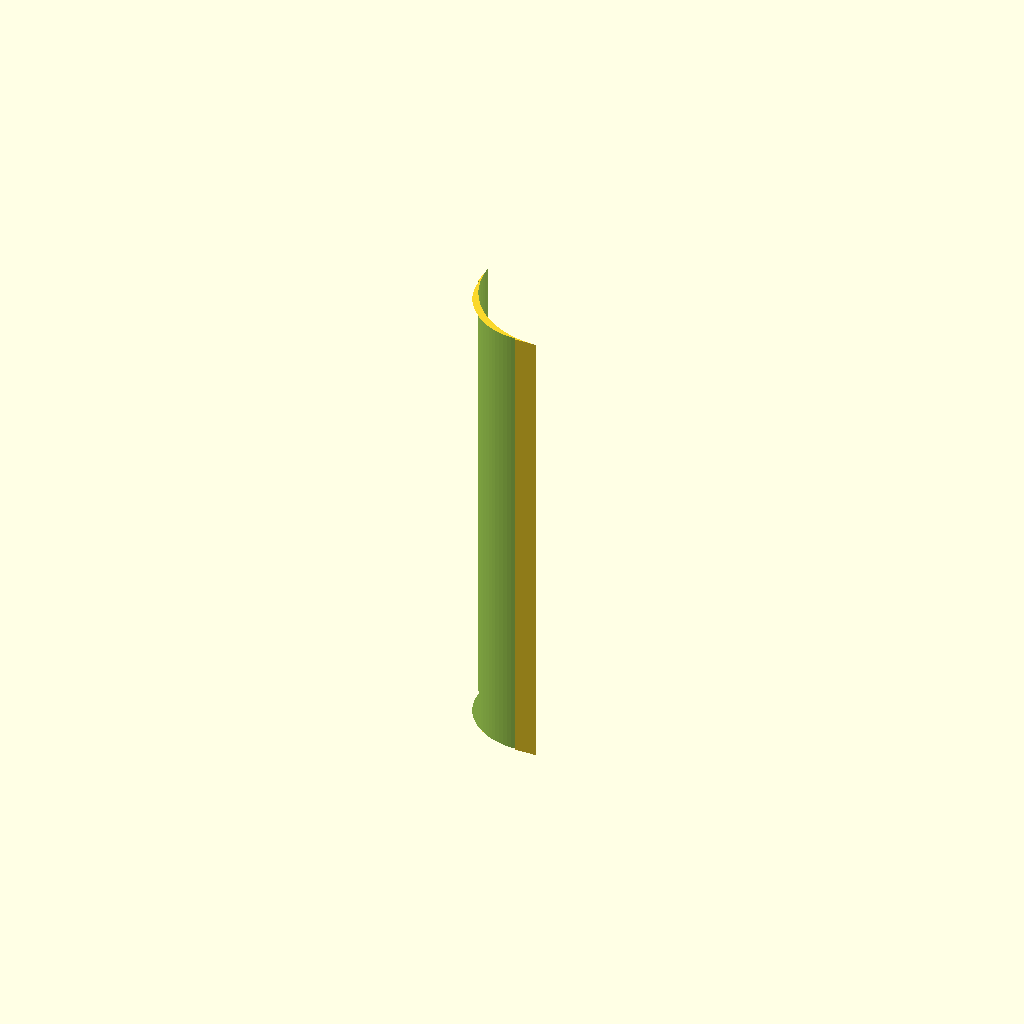
Cell 1 — every parameter at its default value.
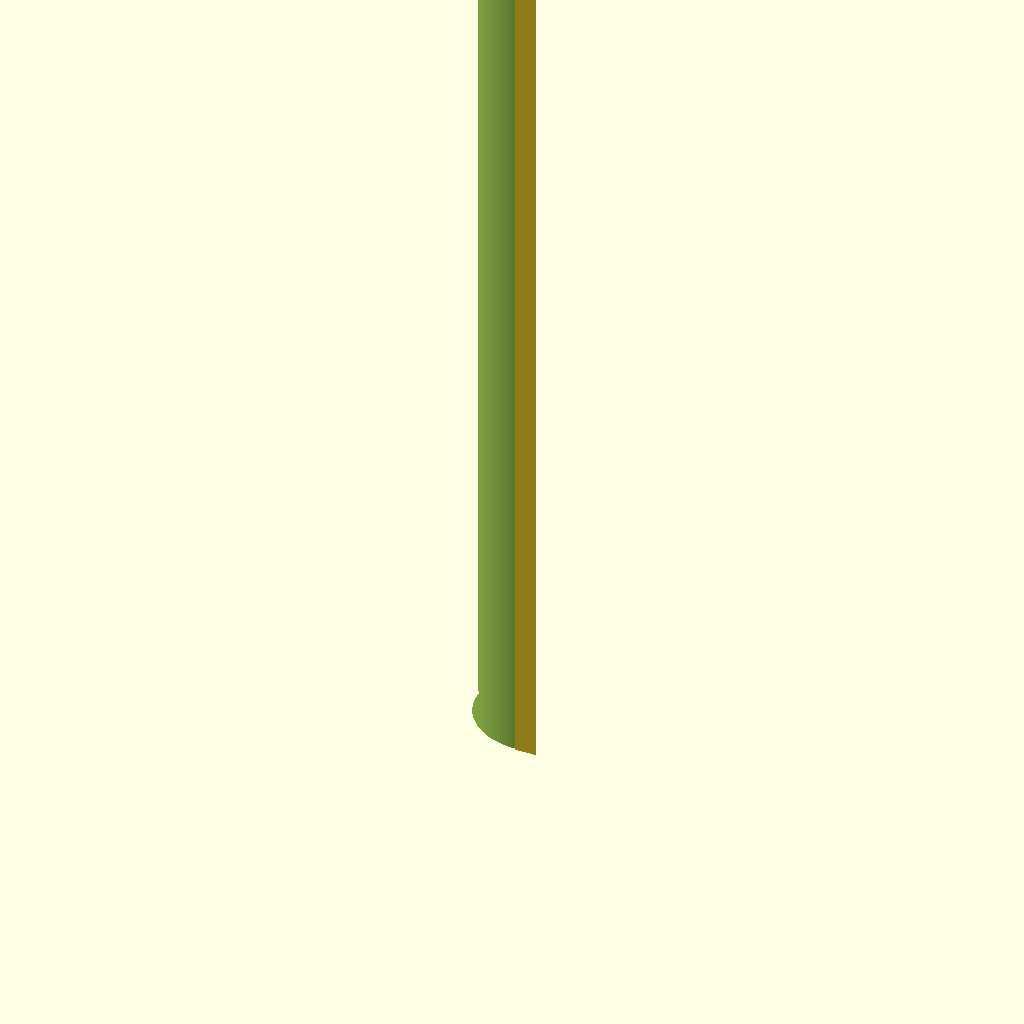
Cell 2: H = 80 (everything else at default).
All cells are drawn from one camera (rotation 55°, 0°, 25°, orthographic, colour scheme Cornfield), so only the parameter changes between them.
The OpenSCAD source (fillet-equivalence-tests/eq_selftest_wrongradius.scad):
// Self-test (negative): candidate uses r=8, reference r=6. A genuine shape
// error far larger than t. The harness must report NON-EMPTY -> FAIL. This
// proves the check actually catches wrong geometry (i.e. it is not always PASS).

use <_fillet_test.scad>;
use <../fillet-visual-tests/_fillet_ref.scad>;

H = 40;
t = 0.02 * 6;

module candidate() ref_fillet_edge_z(10, 10, 8, H, $fn = 96);   // wrong radius
module reference() ref_fillet_edge_z(10, 10, 6, H, $fn = 96);

fillet_equivalence(t) { candidate(); reference(); }
Parameter table extracted from the source (name, type, default, range or options):
H: number, default 40
